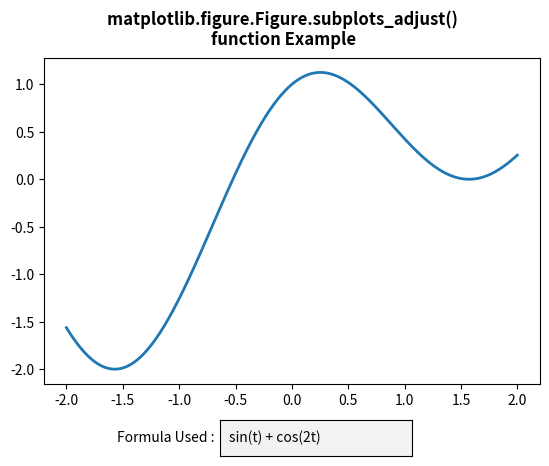

Generate this figure with matplotlib:
# Implementation of matplotlib function
import numpy as np
import matplotlib.pyplot as plt
from matplotlib.widgets import TextBox


fig, ax = plt.subplots()
fig.subplots_adjust(bottom = 0.2)

t = np.arange(-2.0, 2.0, 0.001)
s = np.sin(t)+np.cos(2 * t)

initial_text = "sin(t) + cos(2t)"
l, = ax.plot(t, s, lw = 2)


def submit(text):
	ydata = eval(text)
	l.set_ydata(ydata)
	ax.set_ylim(np.min(ydata), np.max(ydata))
	plt.draw()

axbox = plt.axes([0.4, 0.05, 0.3, 0.075])

text_box = TextBox(axbox, 'Formula Used : ',
				initial = initial_text)
text_box.on_submit(submit)

fig.suptitle("""matplotlib.figure.Figure.subplots_adjust() 
function Example\n\n""", fontweight ="bold")

fig.show()
